Run: headless pygame with SDL's dummy video driver; simulated clock (each Clock.tick advances the game by its frame time, no real sleeping); random seed 0; keys injected as events and as key.get_pressed() state; no mouse input.
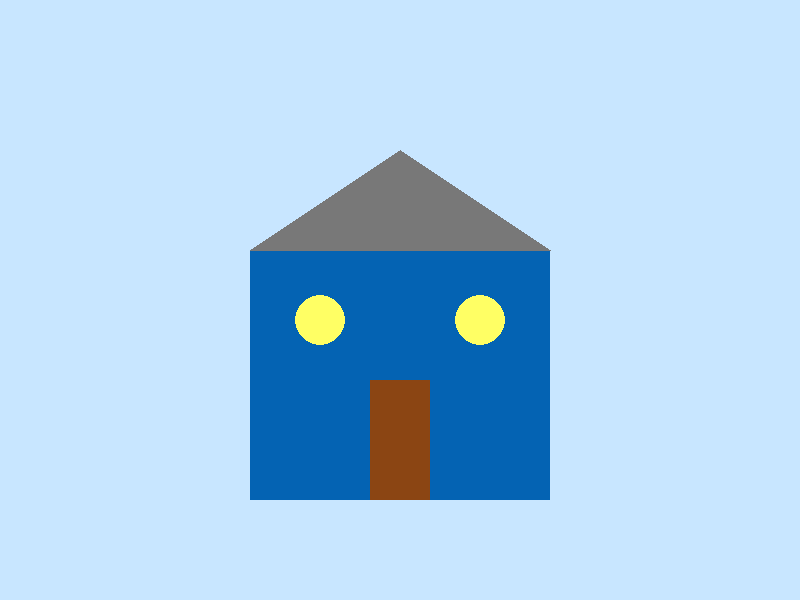
Frame 1 of 4 · flips 1–60 · no input
Frame 2 of 4 · flips 61–180 · tapped SPACE, RETURN · held RIGHT (→), D · screen unchanged from frame 1, image omitted
Frame 3 of 4 · flips 181–300 · held DOWN (↓), S · screen unchanged from frame 2, image omitted
Frame 4 of 4 · flips 301–420 · held LEFT (←), A, UP (↑), W · screen unchanged from frame 3, image omitted

The pygame program that drew these frames:

import pygame
pygame.init()

ancho, alto = 800, 600
ventana = pygame.display.set_mode((ancho, alto))
pygame.display.set_caption("Casa con Figuras Geométricas")

AZUL = (4, 99, 179)
CAFE = (139, 69, 19)
GRIS = (120, 120, 120)
AMARILLO = (255, 255, 100)
ROJO = (255, 0, 0)
FONDO = (200, 230, 255)

# Variable para saber si la casa debe estar toda roja
todo_rojo = False

corriendo = True

while corriendo:
    for evento in pygame.event.get():
        if evento.type == pygame.QUIT:
            corriendo = False

        # Si se presiona la tecla R  toda la casa se vuelve roja
        if evento.type == pygame.KEYDOWN:
            if evento.key == pygame.K_r:
                todo_rojo = True

    ventana.fill(FONDO)

    color_casa = ROJO if todo_rojo else AZUL
    color_techo = ROJO if todo_rojo else GRIS
    color_puerta = ROJO if todo_rojo else CAFE
    color_ventana = ROJO if todo_rojo else AMARILLO


    casa = pygame.Rect(250, 250, 300, 250)
    pygame.draw.rect(ventana, color_casa, casa)

    puntos_techo = [(250, 250), (550, 250), (400, 150)]
    pygame.draw.polygon(ventana, color_techo, puntos_techo)

    puerta = pygame.Rect(370, 380, 60, 120)
    pygame.draw.rect(ventana, color_puerta, puerta)

    pygame.draw.circle(ventana, color_ventana, (320, 320), 25)
    pygame.draw.circle(ventana, color_ventana, (480, 320), 25)

    
    pygame.display.flip()

pygame.quit()
